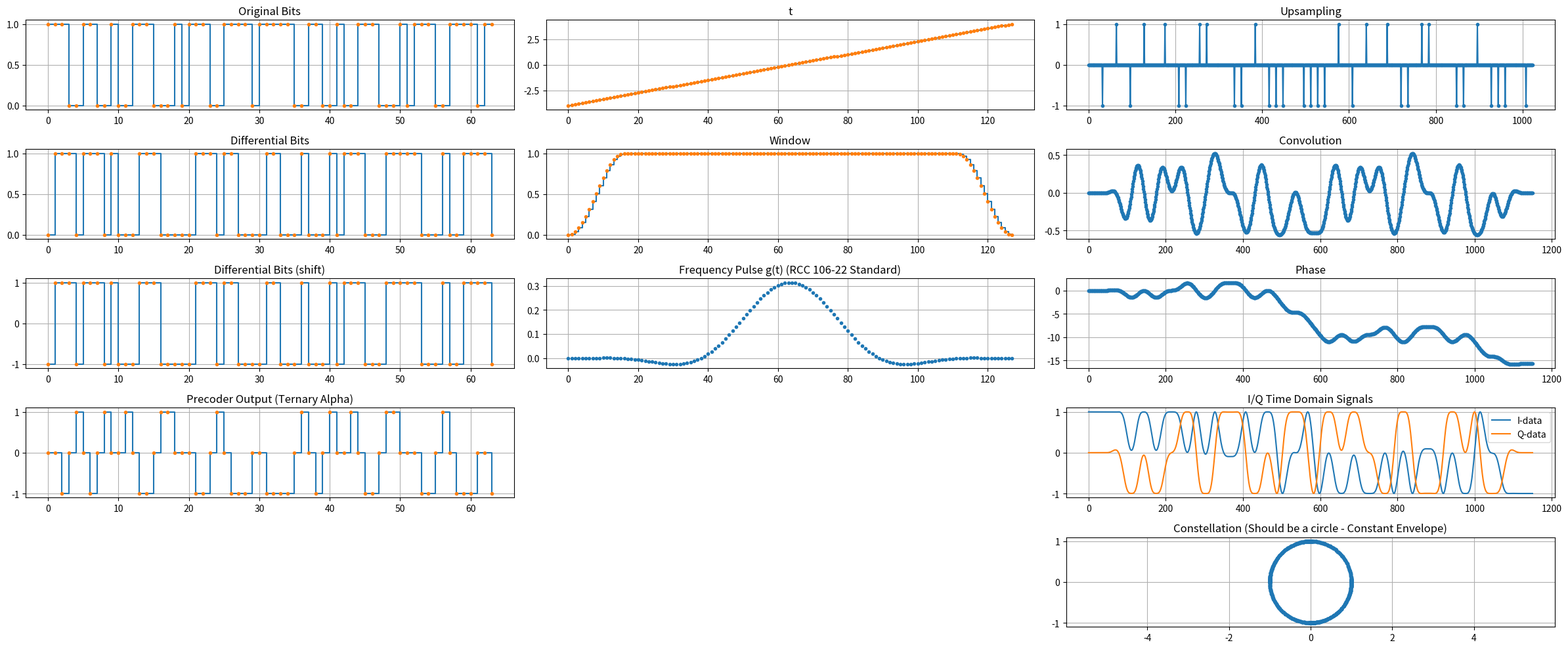

Here is the Python script that generated this plot:
import numpy as np
import matplotlib.pyplot as plt
import pandas as pd

# 1. 參數設定 (基於 Table 2-4)
rho = 0.70
B = 1.25
T1 = 1.5
T2 = 0.5
Tb = 1.0  # 位元時間歸一化, 傳輸一個 bit 所需要的時間, 這意味著我們把時間的單位設為「一個位元的長度」.傳輸速率（Bit Rate）Rb = 1 / Tb
sps = 16  # 超取樣率 (Samples per Symbol), 建議設高一點觀察波形. 在一個位元時間 (Tb) 內, 你切成了多少個取樣點. 如果你要在 FPGA 輸出這組訊號, 你的 DAC 時鐘頻率必須是 Rb * sps.
L = 8     # 脈衝長度為 8 個 Tb, 頻率脈衝 g(t) 在時間軸上持續影響的範圍.

# 2. 原始資料產生 (32-bit 範例)
bits = np.random.randint(0, 2, 32)
raymond_bits = np.array([1, 1, 1, 0, 0, 1, 1, 0, 0, 1, 0, 0, 1, 1, 1, 0, 0, 0, 1, 0, 1, 1, 1, 0, 0, 1, 1, 1, 1, 0, 1, 1, 1, 1, 1, 0, 0, 1, 1, 0, 0, 1, 0, 0, 1, 1, 1, 0, 0, 0, 1, 0, 1, 1, 1, 0, 0, 1, 1, 1, 1, 0, 1, 1])
# print(f"Original bits is: {bits}")

# --- Block 1: Differential Encoder  ---
def diff_encode(b):
    delta = np.zeros_like(b)
    last_delta = 0
    for i in range(len(b)//2):
        # Even bit: delta(2i) = b(2i) ^ ~delta(2i-1)
        # delta(0) = b(0) ^ (NOT delta(-1))
        delta[2*i] = b[2*i] ^ (1 - last_delta)
        # Odd bit: delta(2i+1) = b(2i+1) ^ delta(2i)
        # delta(1) = b(1) ^ delta(0)
        delta[2*i+1] = b[2*i+1] ^ delta[2*i]
        last_delta = delta[2*i+1]
    return delta

diff_bits = diff_encode(raymond_bits)
# print(f"Differential bits is: {diff_bits}")

# --- Block 2: Shift Binary ---
# 0 -> -1, 1 -> 1
diff_bits_shift = 2 * diff_bits - 1
# print(f"Ternary bits is: {diff_bits_shift}")

# --- Block 3: Precoder (alpha)  ---
def precoder(t):
    alpha = np.zeros(len(t))
    # 需處理邊界, 整個通訊開始的「第一包資料」的「最開頭」才需要. 假設 t[-1]=1, t[-2]=-1 (標準常見初始狀態)
    padded_t = np.concatenate(([-1, 1], t))  # 把兩個 array 沿著同一個 axis（預設 axis=0）接起來, 在 t 的開頭插入 [-1, 1]
    for i in range(len(t)):
        idx = i + 2
        # alpha_i = (-1)^(i+1) * t_{i-1} * (t_i - t_{i-2}) / 2
        alpha[i] = ((-1)**(i+1)) * (padded_t[idx-1] * (padded_t[idx] - padded_t[idx-2])) / 2
    return alpha

alpha = precoder(diff_bits_shift)
# print(f"alpha ternary bits is: {alpha}")

# --- Block 4: Frequency Pulse g(t) Generation ---
t = np.linspace(-L*Tb/2, L*Tb/2, L*sps)
# w(t) 窗函數
w = np.where(np.abs(t/(2*Tb)) <= T1, 1, np.where(np.abs(t/(2*Tb)) <= T1+T2, 0.5 + 0.5*np.cos(np.pi*(np.abs(t/(2*Tb))-T1)/T2), 0))
# g(t) 主公式
A = 1.0 # 初始 A, 稍後需歸一化 
term1 = (A * np.cos(np.pi * rho * B * t / (2*Tb))) / (1 - 4*(rho * B * t / (2*Tb))**2)
term2 = np.sinc(B * t / (2*Tb)) # np.sinc(x) is sin(pi*x)/(pi*x)
g = term1 * term2 * w  # g(t) = term1 * term2 * w(t)
# 把 g(t) 面積歸一化為 1/2, 是為了確保「一個位元」剛好對應「90 度的相位變化」. 把陣列裡所有的點加起來 * 時間步長 (delta_t).
g = g / (np.sum(g) * (Tb/sps)) * 0.5 # 歸一化面積為 1/2, delta_phi = 2 * pi * h (積分 alpha_i * g(t) * dt). 如果我們把 g(t) 的總積分面積設定為 1/2, delta_phi = 2 * pi * 0.5 * (1 * 1/2) = pi/2

# --- Block 5: Create Impulses & FM Modulator ---
# Upsampling alpha
impulses = np.zeros(len(alpha) * sps)
impulses[::sps] = alpha

# 卷積得到瞬時頻率 (切片)
# freq_dev = np.convolve(impulses, g, mode='full')[:len(impulses)]
# 讓捲積跑出完整長度 (不切片)
freq_dev = np.convolve(impulses, g, mode='full')
# 相位積分 (h=0.5)
phase = 2 * np.pi * 0.5 * np.cumsum(freq_dev) * (Tb/sps)

# I/Q 輸出
I = np.cos(phase)
Q = np.sin(phase)

# --- 繪圖分析 ---
plt.figure(figsize=(24, 10))

plt.subplot(5,3,1)
plt.step(range(len(raymond_bits)), raymond_bits, where='post')  # 畫一個階梯圖, where='post' 在「區間的右邊」才跳
plt.plot(raymond_bits, linestyle='None', marker='.')
plt.title("Original Bits")
plt.grid(True)

plt.subplot(5,3,4)
plt.step(range(len(diff_bits)), diff_bits, where='post')
plt.plot(diff_bits, linestyle='None', marker='.')
plt.title("Differential Bits")
plt.grid(True)

plt.subplot(5,3,7)
plt.step(range(len(diff_bits_shift)), diff_bits_shift, where='post')
plt.plot(diff_bits_shift, linestyle='None', marker='.')
plt.title("Differential Bits (shift)")
plt.grid(True)

plt.subplot(5,3,10)
plt.step(range(len(alpha)), alpha, where='post')
plt.plot(alpha, linestyle='None', marker='.')
plt.title("Precoder Output (Ternary Alpha)")
plt.grid(True)

plt.subplot(5,3,2)
plt.step(range(len(t)), t, where='post')
plt.plot(t, linestyle='None', marker='.')
plt.title("t")
plt.grid(True)

plt.subplot(5,3,5)
plt.step(range(len(w)), w, where='post')
plt.plot(w, linestyle='None', marker='.')
plt.title("Window")
plt.grid(True)

plt.subplot(5,3,8)
plt.plot(g, linestyle='None', marker='.')
plt.title("Frequency Pulse g(t) (RCC 106-22 Standard)")
plt.grid(True)

plt.subplot(5,3,3)
plt.plot(impulses, linestyle='solid', marker='.')
plt.title("Upsampling")
plt.grid(True)

plt.subplot(5,3,6)
plt.plot(freq_dev, linestyle='None', marker='.')
plt.title("Convolution")
plt.grid(True)

plt.subplot(5,3,9)
plt.plot(phase, linestyle='None', marker='.')
plt.title("Phase")
plt.grid(True)

plt.subplot(5,3,12)
plt.plot(I, label='I-data')
plt.plot(Q, label='Q-data')
plt.title("I/Q Time Domain Signals")
plt.legend()
plt.grid(True)

plt.subplot(5,3,15)
plt.plot(I, Q, marker='.')
plt.title("Constellation (Should be a circle - Constant Envelope)")
plt.axis('equal')
plt.grid(True)

plt.tight_layout()
plt.show()


'''
data = {
    'Original_bit': pd.Series(raymond_bits),
    'Alpha_Ternary': pd.Series(alpha), # 只有 32 點
    'I_Data': pd.Series(I),                    # 有 512 點
    'Q_Data': pd.Series(Q)                     # 有 512 點
}

# 轉換成 DataFrame
df = pd.DataFrame(data)

# --- 匯出成 CSV 檔 ---
file_name = "soqpsk_test_vectors.csv"
df.to_csv(file_name, index=False)

print(f"檔案已儲存至: {file_name}")
'''

'''
# 在你原本的 Python 程式碼最後面加上這幾行產生 g(t)
with open('g_coeffs.inc', 'w') as f:
    for val in g:
        # 將數值寫成符合 C 語言陣列的格式
        f.write(f"{val},\n")
print("g_coeffs.inc 檔案已產生.")
'''
